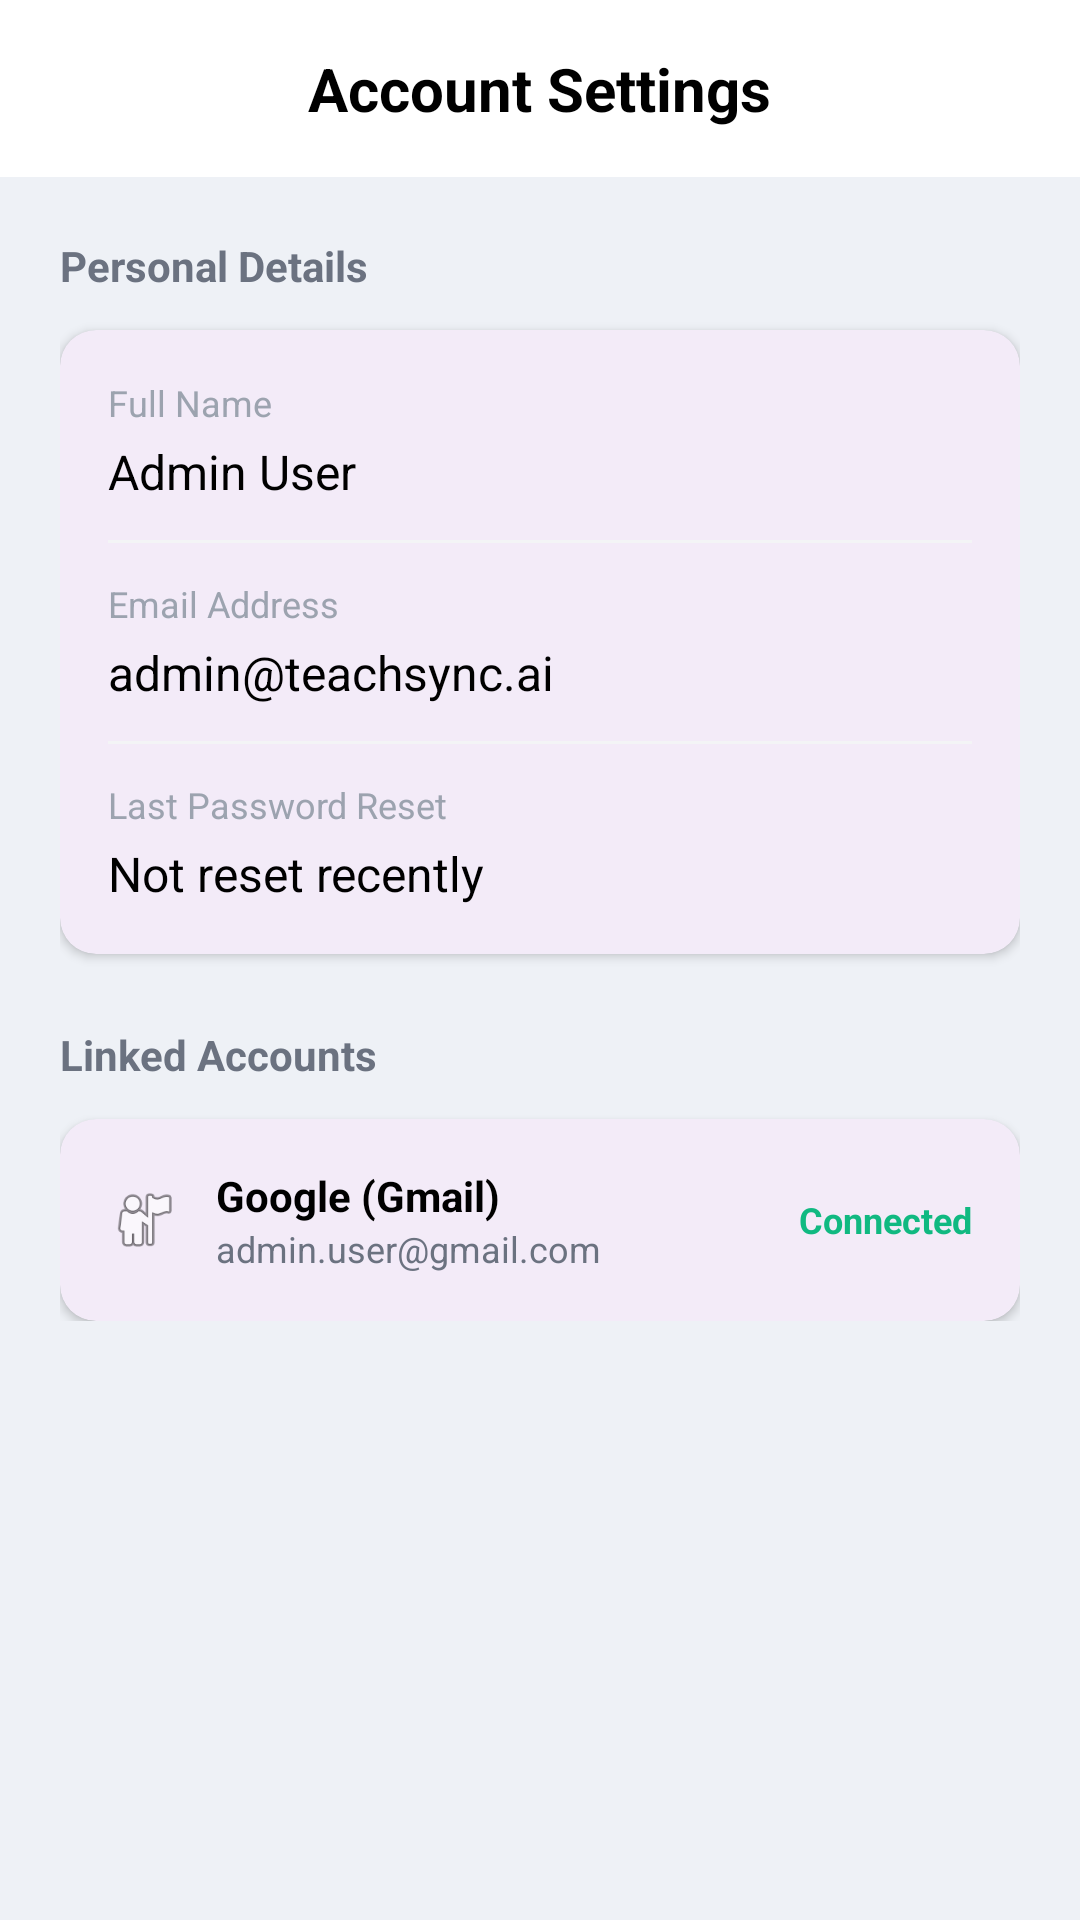

Write the Android layout XML for this screen, with the resource values it uses.
<!-- AndroidManifest.xml: application theme Theme.AssistAi -->
<!-- res/layout/activity_account_settings.xml -->
<?xml version="1.0" encoding="utf-8"?>
<LinearLayout xmlns:android="http://schemas.android.com/apk/res/android"
    xmlns:app="http://schemas.android.com/apk/res-auto"
    android:layout_width="match_parent"
    android:layout_height="match_parent"
    android:orientation="vertical"
    android:background="#EEF1F6">

    
    <RelativeLayout
        android:layout_width="match_parent"
        android:layout_height="wrap_content"
        android:padding="16dp"
        android:background="@color/white">

        <ImageButton
            android:id="@+id/btnBack"
            android:layout_width="wrap_content"
            android:layout_height="wrap_content"
            android:background="?attr/selectableItemBackgroundBorderless"
            android:src="@drawable/ic_back"
            android:layout_centerVertical="true" />

        <TextView
            android:layout_width="wrap_content"
            android:layout_height="wrap_content"
            android:text="Account Settings"
            android:textColor="@color/black"
            android:textSize="20sp"
            android:textStyle="bold"
            android:layout_centerInParent="true" />
    </RelativeLayout>

    <ScrollView
        android:layout_width="match_parent"
        android:layout_height="match_parent">

        <LinearLayout
            android:layout_width="match_parent"
            android:layout_height="wrap_content"
            android:orientation="vertical"
            android:padding="20dp">

            
            <TextView
                android:layout_width="wrap_content"
                android:layout_height="wrap_content"
                android:text="Personal Details"
                android:textColor="#6B7280"
                android:textSize="14sp"
                android:textStyle="bold"
                android:layout_marginBottom="12dp" />

            <com.google.android.material.card.MaterialCardView
                android:layout_width="match_parent"
                android:layout_height="wrap_content"
                app:cardCornerRadius="12dp"
                app:cardElevation="2dp"
                app:strokeWidth="0dp"
                android:layout_marginBottom="24dp">

                <LinearLayout
                    android:layout_width="match_parent"
                    android:layout_height="wrap_content"
                    android:orientation="vertical"
                    android:padding="16dp">

                    <TextView
                        android:layout_width="wrap_content"
                        android:layout_height="wrap_content"
                        android:text="Full Name"
                        android:textColor="#9CA3AF"
                        android:textSize="12sp" />

                    <TextView
                        android:layout_width="wrap_content"
                        android:layout_height="wrap_content"
                        android:text="Admin User"
                        android:textColor="@color/black"
                        android:textSize="16sp"
                        android:layout_marginTop="4dp" />

                    <View
                        android:layout_width="match_parent"
                        android:layout_height="1dp"
                        android:background="#F3F4F6"
                        android:layout_marginVertical="12dp" />

                    <TextView
                        android:layout_width="wrap_content"
                        android:layout_height="wrap_content"
                        android:text="Email Address"
                        android:textColor="#9CA3AF"
                        android:textSize="12sp" />

                    <TextView
                        android:layout_width="wrap_content"
                        android:layout_height="wrap_content"
                        android:text="admin@teachsync.ai"
                        android:textColor="@color/black"
                        android:textSize="16sp"
                        android:layout_marginTop="4dp" />

                    <View
                        android:layout_width="match_parent"
                        android:layout_height="1dp"
                        android:background="#F3F4F6"
                        android:layout_marginVertical="12dp" />

                    <TextView
                        android:layout_width="wrap_content"
                        android:layout_height="wrap_content"
                        android:text="Last Password Reset"
                        android:textColor="#9CA3AF"
                        android:textSize="12sp" />

                    <TextView
                        android:id="@+id/tvLastPasswordReset"
                        android:layout_width="wrap_content"
                        android:layout_height="wrap_content"
                        android:text="Not reset recently"
                        android:textColor="@color/black"
                        android:textSize="16sp"
                        android:layout_marginTop="4dp" />
                </LinearLayout>
            </com.google.android.material.card.MaterialCardView>

            
            <TextView
                android:layout_width="wrap_content"
                android:layout_height="wrap_content"
                android:text="Linked Accounts"
                android:textColor="#6B7280"
                android:textSize="14sp"
                android:textStyle="bold"
                android:layout_marginBottom="12dp" />

            <com.google.android.material.card.MaterialCardView
                android:layout_width="match_parent"
                android:layout_height="wrap_content"
                app:cardCornerRadius="12dp"
                app:cardElevation="2dp"
                app:strokeWidth="0dp">

                <LinearLayout
                    android:layout_width="match_parent"
                    android:layout_height="wrap_content"
                    android:orientation="vertical"
                    android:padding="16dp">

                    <LinearLayout
                        android:layout_width="match_parent"
                        android:layout_height="wrap_content"
                        android:gravity="center_vertical"
                        android:orientation="horizontal">

                        <ImageView
                            android:layout_width="24dp"
                            android:layout_height="24dp"
                            android:src="@android:drawable/ic_menu_myplaces" />

                        <LinearLayout
                            android:layout_width="0dp"
                            android:layout_height="wrap_content"
                            android:layout_weight="1"
                            android:layout_marginStart="12dp"
                            android:orientation="vertical">

                            <TextView
                                android:layout_width="wrap_content"
                                android:layout_height="wrap_content"
                                android:text="Google (Gmail)"
                                android:textColor="@color/black"
                                android:textSize="14sp"
                                android:textStyle="bold" />

                            <TextView
                                android:id="@+id/tvLinkedGmail"
                                android:layout_width="wrap_content"
                                android:layout_height="wrap_content"
                                android:text="admin.user@gmail.com"
                                android:textColor="#6B7280"
                                android:textSize="12sp" />
                        </LinearLayout>

                        <TextView
                            android:layout_width="wrap_content"
                            android:layout_height="wrap_content"
                            android:text="Connected"
                            android:textColor="#10B981"
                            android:textSize="12sp"
                            android:textStyle="bold" />
                    </LinearLayout>

                </LinearLayout>
            </com.google.android.material.card.MaterialCardView>

        </LinearLayout>
    </ScrollView>

</LinearLayout>
<!-- resources referenced by this layout -->
<resources>
  <color name="black">#FF000000</color>
  <color name="white">#FFFFFFFF</color>
  <style name="Theme.AssistAi" parent="Base.Theme.AssistAi" />
  <style name="Base.Theme.AssistAi" parent="Theme.Material3.DayNight.NoActionBar">
          
          
      </style>
</resources>
